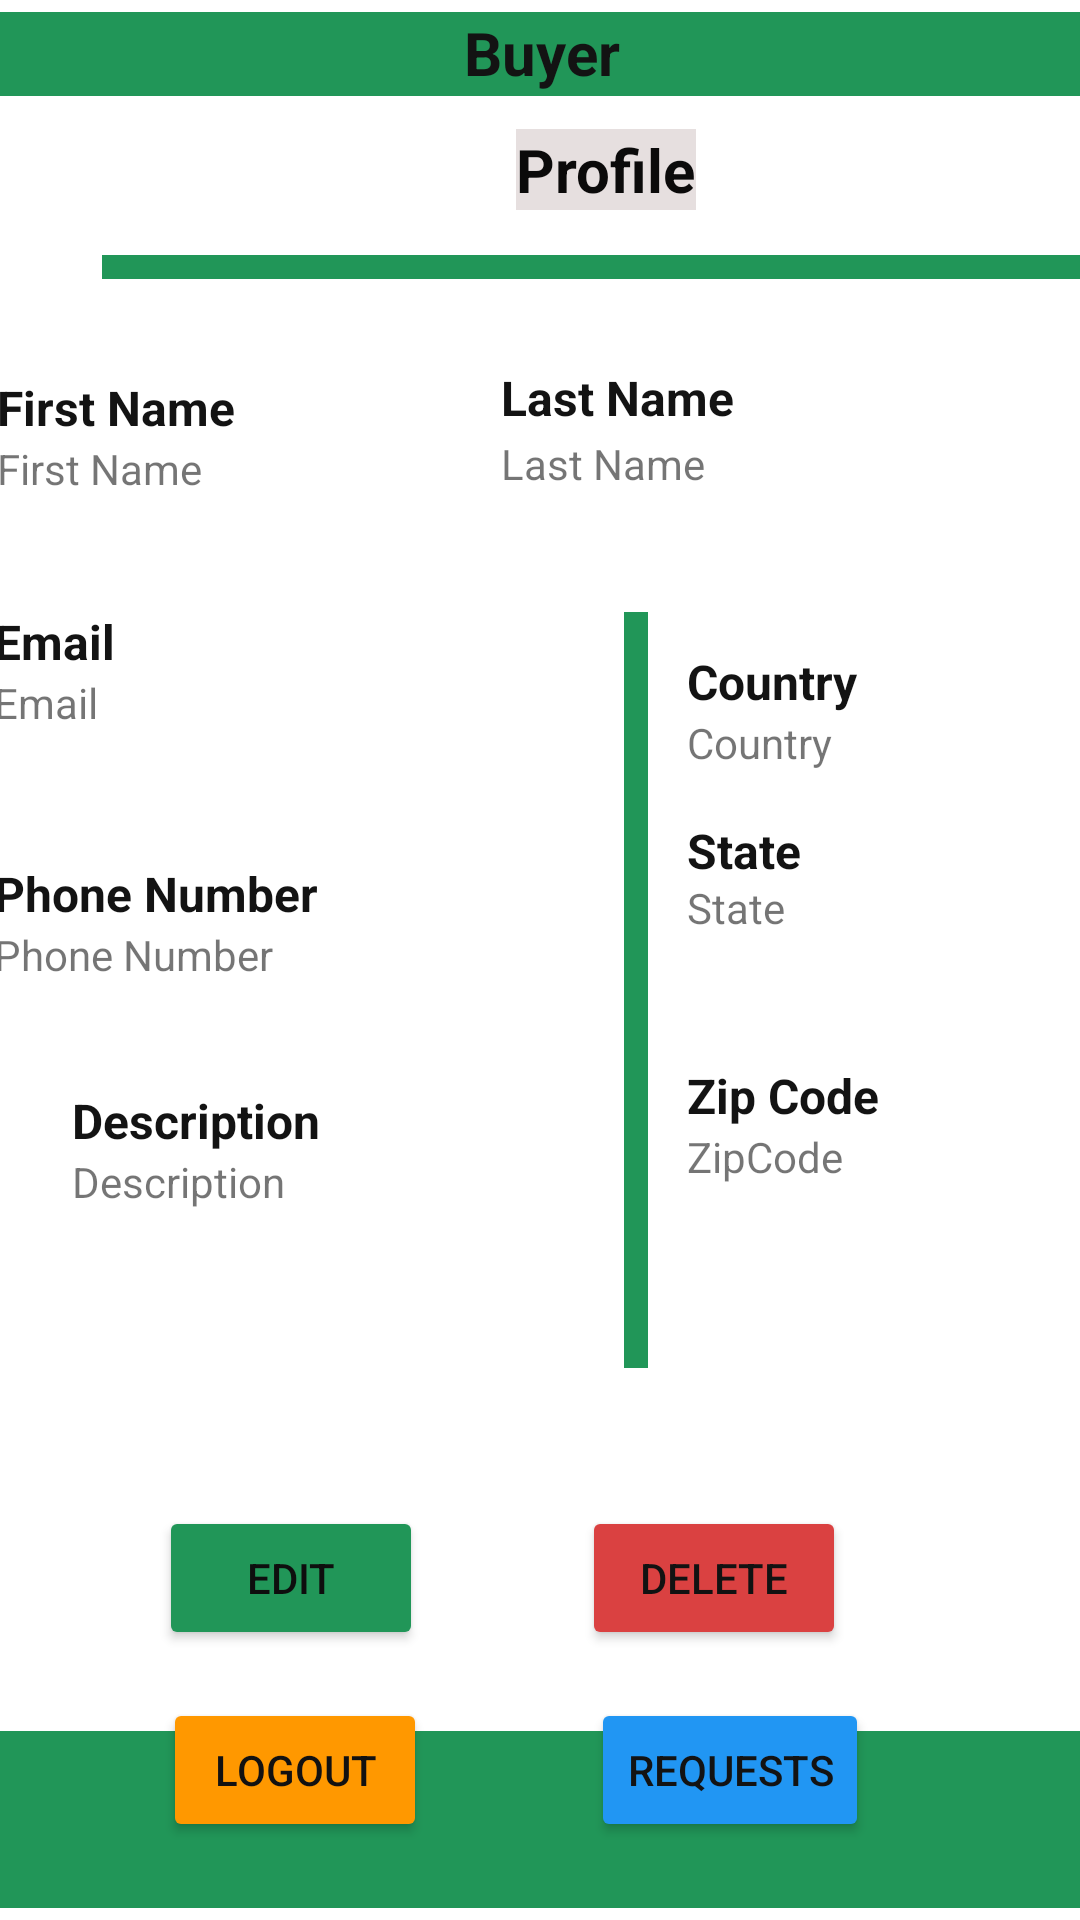

Reconstruct the res/layout file that produces this screen, plus the resources it refers to.
<!-- AndroidManifest.xml: application theme Theme.Exportify -->
<!-- res/layout/activity_buyer_profile.xml -->
<?xml version="1.0" encoding="utf-8"?>
<androidx.constraintlayout.widget.ConstraintLayout xmlns:android="http://schemas.android.com/apk/res/android"
    xmlns:app="http://schemas.android.com/apk/res-auto"
    xmlns:tools="http://schemas.android.com/tools"
    android:layout_width="match_parent"
    android:layout_height="match_parent"
    tools:context=".BuyerProfile">

    <TextView
        android:id="@+id/textView"
        android:layout_width="380dp"
        android:layout_height="28dp"
        android:layout_marginStart="10dp"
        android:layout_marginTop="4dp"
        android:layout_marginEnd="10dp"
        android:background="#219658"
        android:text="Buyer"
        android:textAlignment="center"
        android:textColor="#131313"
        android:textSize="20dp"
        android:textStyle="bold"
        app:layout_constraintEnd_toEndOf="parent"
        app:layout_constraintStart_toStartOf="parent"
        app:layout_constraintTop_toTopOf="parent"
        tools:fontFamily="@font/allerta" />

    <TextView
        android:id="@+id/exporter_description"
        android:layout_width="223dp"
        android:layout_height="60dp"
        android:layout_marginStart="24dp"
        android:ems="10"
        android:inputType="text"
        android:text="Description"
        app:layout_constraintStart_toStartOf="parent"
        app:layout_constraintTop_toBottomOf="@+id/textView18" />

    <TextView
        android:id="@+id/textView3"
        android:layout_width="342dp"
        android:layout_height="8dp"
        android:layout_marginStart="34dp"
        android:layout_marginTop="15dp"
        android:layout_marginEnd="35dp"
        android:background="#219658"
        app:layout_constraintEnd_toEndOf="parent"
        app:layout_constraintHorizontal_bias="0.0"
        app:layout_constraintStart_toStartOf="parent"
        app:layout_constraintTop_toBottomOf="@+id/textView17" />

    <TextView
        android:id="@+id/first_name"
        android:layout_width="177dp"
        android:layout_height="43dp"
        android:layout_marginStart="32dp"
        android:layout_marginEnd="25dp"
        android:ems="10"
        android:inputType="text"
        android:text="First Name"
        app:layout_constraintEnd_toStartOf="@+id/last_name"
        app:layout_constraintStart_toStartOf="parent"
        app:layout_constraintTop_toBottomOf="@+id/textView10" />

    <TextView
        android:id="@+id/last_name"
        android:layout_width="177dp"
        android:layout_height="43dp"
        android:layout_marginTop="52dp"
        android:layout_marginEnd="16dp"
        android:ems="10"
        android:text="Last Name"
        app:layout_constraintEnd_toEndOf="parent"
        app:layout_constraintTop_toBottomOf="@+id/textView3" />


    <TextView
        android:id="@+id/textView11"
        android:layout_width="wrap_content"
        android:layout_height="wrap_content"
        android:text="Email"
        android:textColor="#131313"
        android:textSize="16sp"
        android:textStyle="bold"
        app:layout_constraintBottom_toTopOf="@+id/email"
        app:layout_constraintStart_toStartOf="@+id/email" />

    <TextView
        android:id="@+id/email"
        android:layout_width="223dp"
        android:layout_height="48dp"
        android:layout_marginStart="32dp"
        android:layout_marginTop="35dp"
        android:layout_marginEnd="22dp"
        android:ems="10"
        android:inputType="text"
        android:text="Email"
        app:layout_constraintEnd_toStartOf="@+id/textView4"
        app:layout_constraintStart_toStartOf="parent"
        app:layout_constraintTop_toBottomOf="@+id/first_name" />

    <TextView
        android:layout_width="wrap_content"
        android:layout_height="wrap_content"
        android:text="Phone Number"
        android:textColor="#131313"
        android:textSize="16sp"
        android:textStyle="bold"
        app:layout_constraintBottom_toTopOf="@+id/phone_no"
        app:layout_constraintStart_toStartOf="@+id/phone_no" />

    <TextView
        android:id="@+id/phone_no"
        android:layout_width="223dp"
        android:layout_height="48dp"
        android:layout_marginStart="32dp"
        android:layout_marginTop="36dp"
        android:layout_marginEnd="22dp"
        android:ems="10"
        android:inputType="text"
        android:text="Phone Number"
        app:layout_constraintEnd_toStartOf="@+id/textView4"
        app:layout_constraintStart_toStartOf="parent"
        app:layout_constraintTop_toBottomOf="@+id/email" />

    <TextView
        android:id="@+id/textView4"
        android:layout_width="8dp"
        android:layout_height="252dp"
        android:layout_marginTop="16dp"
        android:layout_marginEnd="13dp"
        android:background="#219658"
        app:layout_constraintEnd_toStartOf="@+id/country"
        app:layout_constraintTop_toBottomOf="@+id/last_name" />


    <TextView
        android:id="@+id/textView12"
        android:layout_width="wrap_content"
        android:layout_height="wrap_content"
        android:text="Country"
        android:textColor="#131313"
        android:textSize="16sp"
        android:textStyle="bold"
        app:layout_constraintBottom_toTopOf="@+id/country"
        app:layout_constraintStart_toStartOf="@+id/country" />

    <TextView
        android:id="@+id/country"
        android:layout_width="115dp"
        android:layout_height="wrap_content"
        android:layout_marginTop="50dp"
        android:layout_marginEnd="16dp"
        android:layout_marginBottom="36dp"
        android:ems="10"
        android:inputType="text"
        android:text="Country"
        app:layout_constraintBottom_toTopOf="@+id/state"
        app:layout_constraintEnd_toEndOf="parent"
        app:layout_constraintTop_toBottomOf="@+id/last_name" />

    <TextView
        android:layout_width="wrap_content"
        android:layout_height="wrap_content"
        android:layout_marginTop="17dp"
        android:text="State"
        android:textColor="#131313"
        android:textSize="16sp"
        android:textStyle="bold"
        app:layout_constraintBottom_toTopOf="@+id/state"
        app:layout_constraintStart_toStartOf="@+id/state"
        app:layout_constraintTop_toBottomOf="@+id/country" />

    <TextView
        android:id="@+id/state"
        android:layout_width="115dp"
        android:layout_height="46dp"
        android:layout_marginTop="36dp"
        android:layout_marginEnd="16dp"
        android:ems="10"
        android:inputType="text"
        android:text="State"
        app:layout_constraintEnd_toEndOf="parent"
        app:layout_constraintTop_toBottomOf="@+id/country" />

    <TextView
        android:layout_width="wrap_content"
        android:layout_height="wrap_content"
        android:text="Zip Code"
        android:textColor="#131313"
        android:textSize="16sp"
        android:textStyle="bold"
        app:layout_constraintBottom_toTopOf="@+id/zipcode"
        app:layout_constraintStart_toStartOf="@+id/zipcode" />


    <TextView
        android:id="@+id/zipcode"
        android:layout_width="115dp"
        android:layout_height="46dp"
        android:layout_marginTop="37dp"
        android:layout_marginEnd="16dp"
        android:ems="10"
        android:text="ZipCode"

        app:layout_constraintEnd_toEndOf="parent"
        app:layout_constraintTop_toBottomOf="@+id/state" />

    <TextView
        android:id="@+id/textView5"
        android:layout_width="398dp"
        android:layout_height="59dp"
        android:layout_marginStart="6dp"
        android:layout_marginEnd="7dp"
        android:layout_marginBottom="4dp"
        android:background="#219658"
        app:layout_constraintBottom_toBottomOf="parent"
        app:layout_constraintEnd_toEndOf="parent"
        app:layout_constraintStart_toStartOf="parent" />

    <TextView
        android:id="@+id/textView10"
        android:layout_width="wrap_content"
        android:layout_height="wrap_content"
        android:layout_marginTop="32dp"
        android:text="First Name"
        android:textColor="#131313"
        android:textSize="16sp"
        android:textStyle="bold"
        app:layout_constraintStart_toStartOf="@+id/first_name"
        app:layout_constraintTop_toBottomOf="@+id/textView3" />

    <TextView
        android:layout_width="wrap_content"
        android:layout_height="wrap_content"
        android:text="Last Name"
        android:textColor="#131313"
        android:textSize="16sp"
        android:textStyle="bold"
        app:layout_constraintBottom_toTopOf="@+id/last_name"
        app:layout_constraintStart_toStartOf="@+id/last_name"
        app:layout_constraintTop_toBottomOf="@+id/textView3"
        app:layout_constraintVertical_bias="0.941" />


    <Button
        android:id="@+id/edit_btn"
        android:layout_width="wrap_content"
        android:layout_height="wrap_content"
        android:backgroundTint="#219658"
        android:text="EDIT"
        android:textColor="#0E0E0E"
        app:layout_constraintEnd_toStartOf="@+id/delete_btn"
        app:layout_constraintHorizontal_bias="0.5"
        app:layout_constraintStart_toStartOf="parent"
        app:layout_constraintTop_toTopOf="@+id/delete_btn" />

    <Button
        android:id="@+id/delete_btn"
        android:layout_width="wrap_content"
        android:layout_height="wrap_content"
        android:layout_marginTop="80dp"
        android:layout_marginEnd="25dp"
        android:backgroundTint="#DA4141"
        android:text="DELETE"
        android:textColor="#121212"
        app:layout_constraintEnd_toEndOf="parent"
        app:layout_constraintHorizontal_bias="0.5"
        app:layout_constraintStart_toEndOf="@+id/edit_btn"
        app:layout_constraintTop_toBottomOf="@+id/zipcode" />

    <Button
        android:id="@+id/logout_btn"
        android:layout_width="wrap_content"
        android:layout_height="wrap_content"
        android:backgroundTint="#FF9800"
        android:text="Logout"
        android:textColor="#121111"
        app:layout_constraintEnd_toStartOf="@+id/btnMyRequests"
        app:layout_constraintHorizontal_bias="0.5"
        app:layout_constraintStart_toStartOf="parent"
        app:layout_constraintTop_toTopOf="@+id/btnMyRequests" />

    <Button
        android:id="@+id/btnMyRequests"
        android:layout_width="wrap_content"
        android:layout_height="wrap_content"
        android:layout_marginTop="16dp"
        android:layout_marginEnd="16dp"
        android:backgroundTint="#2196F3"
        android:text="Requests"
        android:textColor="#131313"
        app:layout_constraintEnd_toEndOf="parent"
        app:layout_constraintHorizontal_bias="0.5"
        app:layout_constraintStart_toEndOf="@+id/logout_btn"
        app:layout_constraintTop_toBottomOf="@+id/delete_btn" />

    <TextView
        android:id="@+id/textView17"
        android:layout_width="wrap_content"
        android:layout_height="wrap_content"
        android:layout_marginStart="172dp"
        android:layout_marginTop="11dp"
        android:background="#E6DFDF"
        android:text="Profile"
        android:textColor="#0B0A0A"
        android:textSize="20sp"
        android:textStyle="normal|bold"
        app:layout_constraintStart_toStartOf="parent"
        app:layout_constraintTop_toBottomOf="@+id/textView" />

    <TextView
        android:id="@+id/textView18"
        android:layout_width="wrap_content"
        android:layout_height="wrap_content"
        android:layout_marginStart="24dp"
        android:layout_marginTop="6dp"
        android:text="Description"
        android:textColor="#131313"
        android:textSize="16sp"
        android:textStyle="bold"
        app:layout_constraintStart_toStartOf="parent"
        app:layout_constraintTop_toBottomOf="@+id/phone_no" />


</androidx.constraintlayout.widget.ConstraintLayout>
<!-- resources referenced by this layout -->
<resources>
  <style name="Theme.Exportify" parent="Theme.MaterialComponents.DayNight.NoActionBar">
          
          <item name="colorPrimary">@color/purple_500</item>
          <item name="colorPrimaryVariant">@color/purple_700</item>
          <item name="colorOnPrimary">@color/white</item>
          
          <item name="colorSecondary">@color/teal_200</item>
          <item name="colorSecondaryVariant">@color/teal_700</item>
          <item name="colorOnSecondary">@color/black</item>
          
          <item name="android:statusBarColor">?attr/colorPrimaryVariant</item>
          
      </style>
  <color name="purple_500">#FF6200EE</color>
  <color name="purple_700">#FF3700B3</color>
  <color name="white">#FFFFFFFF</color>
  <color name="teal_200">#FF03DAC5</color>
  <color name="teal_700">#FF018786</color>
  <color name="black">#FF000000</color>
</resources>
